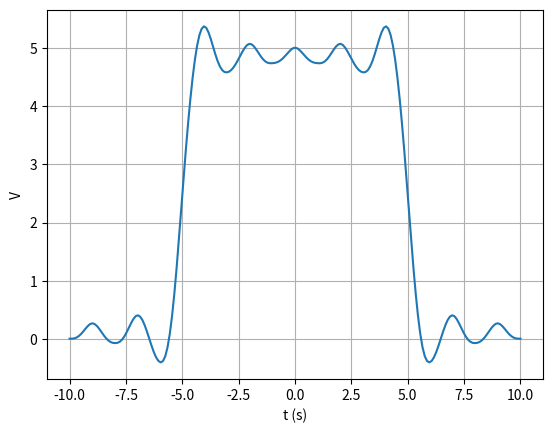

Write the Python code that produced this figure. (Note: this script raises an exception after producing the figure.)
import numpy as np
from matplotlib import pyplot as plt
import os

f = 50
V = 5
A = 12
N = 100
l = 5
t = np.linspace(-l, l, N)
s1 = np.sinc(t)
s2 = A*np.abs(np.sin(2*np.pi*f*t))
sc = np.convolve(s1, s2, mode='full')
plt.plot(np.linspace(-2*l, 2*l, 2*N - 1), V*sc/sc[N])
plt.grid()
plt.xlabel('t (s)')
plt.ylabel('V')
plt.savefig('../figs/4_3.png')
os.system('sh gopen.sh ../figs/4_3.png')
